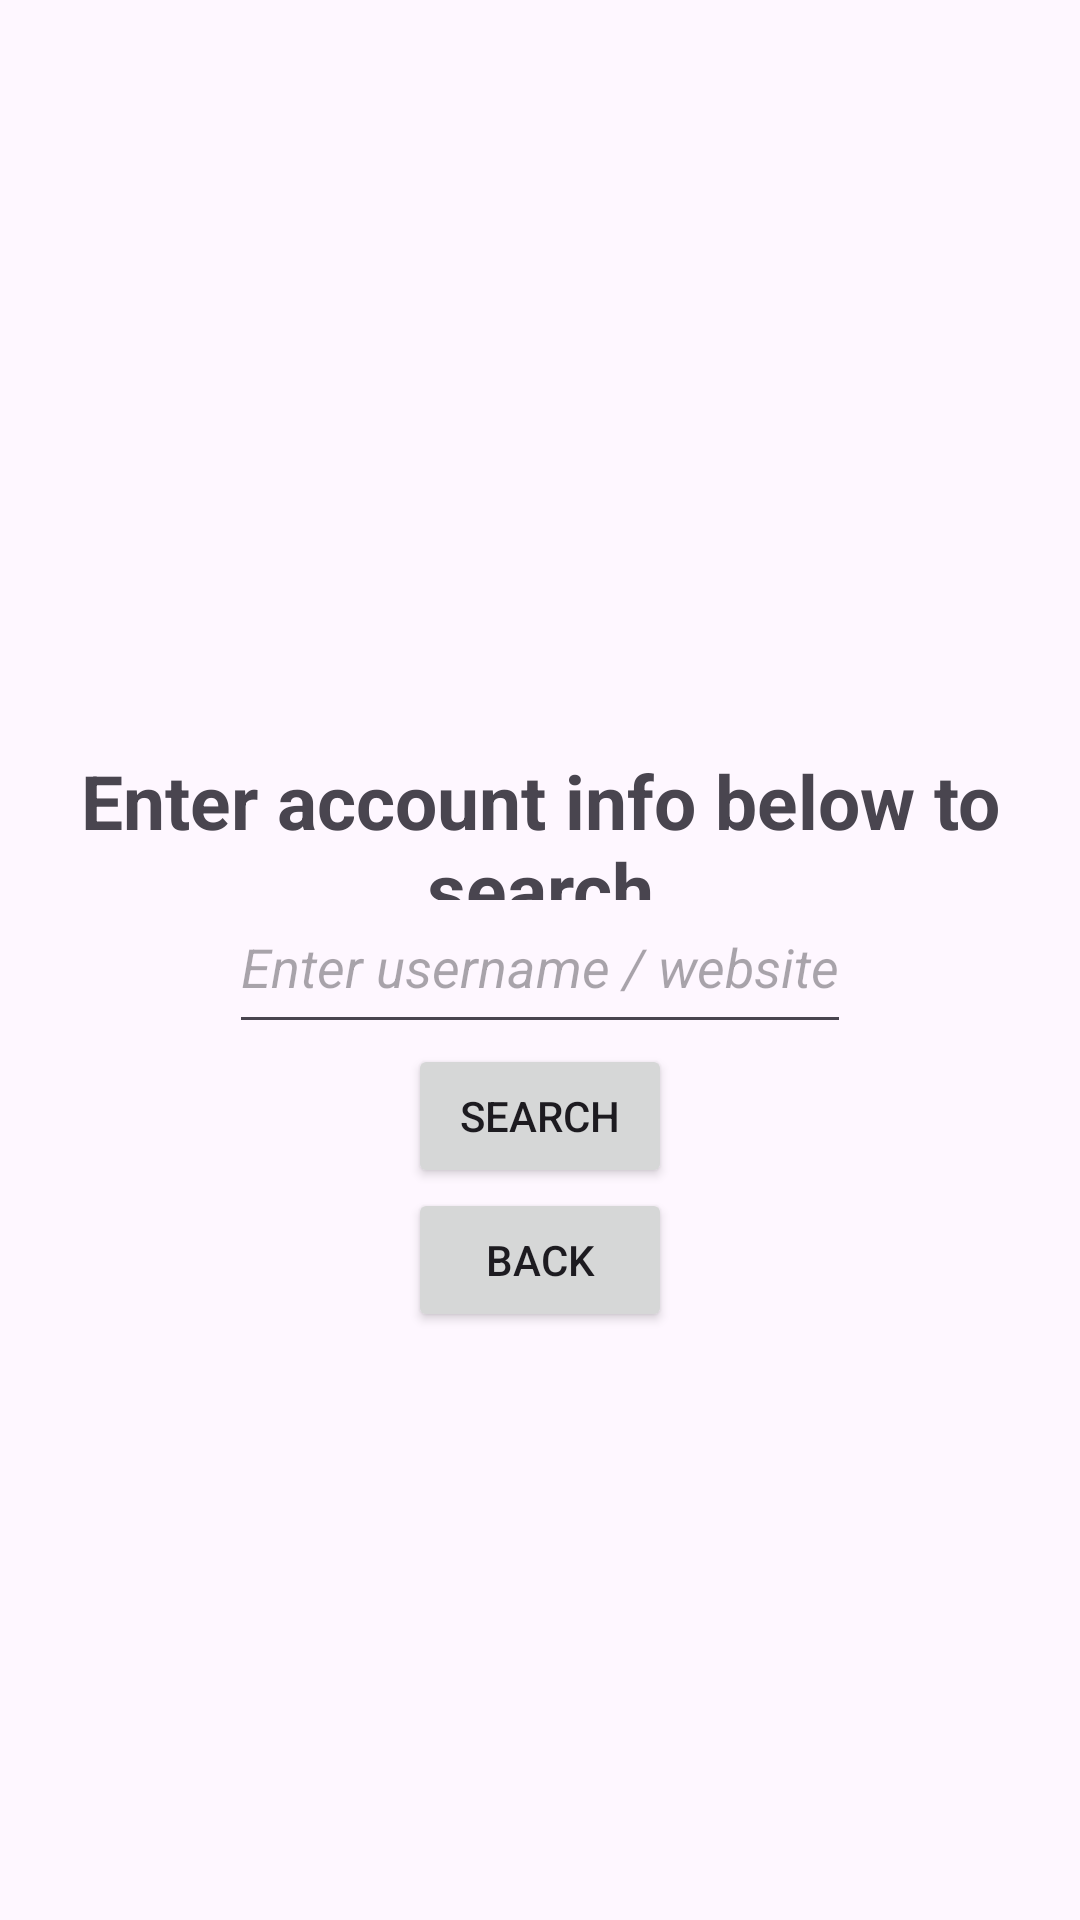

Android layout source for this screen:
<!-- AndroidManifest.xml: application theme Theme.PassTools -->
<!-- res/layout/activity_search.xml -->
<?xml version="1.0" encoding="utf-8"?>
<androidx.coordinatorlayout.widget.CoordinatorLayout xmlns:android="http://schemas.android.com/apk/res/android"
    xmlns:app="http://schemas.android.com/apk/res-auto"
    xmlns:tools="http://schemas.android.com/tools"
    android:layout_width="match_parent"
    android:layout_height="match_parent"
    android:fitsSystemWindows="true"
    tools:context=".SearchActivity">

    <LinearLayout
        android:layout_width="wrap_content"
        android:layout_height="wrap_content"
        android:layout_gravity="center_horizontal"

        android:orientation="vertical"
        app:layout_constraintBottom_toBottomOf="parent"
        app:layout_constraintEnd_toEndOf="parent"
        app:layout_constraintStart_toStartOf="parent"
        app:layout_constraintTop_toTopOf="parent"

        tools:ignore="MissingConstraints">

        <TextView
            android:layout_width="wrap_content"
            android:layout_height="250dp"
            android:layout_gravity="center_horizontal|center_vertical"
            android:textAlignment="center"
            android:textSize="25dp"
            android:textStyle="bold" />


        <TextView
            android:layout_width="wrap_content"
            android:layout_height="50dp"
            android:layout_gravity="center_horizontal|center_vertical"
            android:text="Enter account info below to search"
            android:textAlignment="center"
            android:textSize="25dp"
            android:textStyle="bold" />

        <EditText
            android:id="@+id/userQuery"
            android:layout_width="wrap_content"
            android:layout_height="48dp"
            android:layout_gravity="center_horizontal"
            android:gravity="center_horizontal"
            android:hint="Enter username / website"
            android:textStyle="italic"
            tools:ignore="Touch target size too small" />


        <Button
            android:id="@+id/search_button"
            android:layout_width="wrap_content"
            android:layout_height="wrap_content"
            android:layout_gravity="center_horizontal"
            android:text="Search" />

        <Button
            android:id="@+id/back_button"
            android:layout_width="wrap_content"
            android:layout_height="wrap_content"
            android:layout_gravity="center_horizontal"
            android:text="Back" />

        <TextView
            android:id="@+id/search_result"
            android:layout_width="wrap_content"
            android:layout_height="250dp"
            android:layout_gravity="center_horizontal"
            android:text="    "
            android:textAlignment="center"
            android:textSize="25dp"
            android:textStyle="bold" />


    </LinearLayout>


</androidx.coordinatorlayout.widget.CoordinatorLayout>
<!-- resources referenced by this layout -->
<resources>
  <style name="Theme.PassTools" parent="Base.Theme.PassTools" />
  <style name="Base.Theme.PassTools" parent="Theme.Material3.DayNight.NoActionBar">
          
          
      </style>
</resources>
